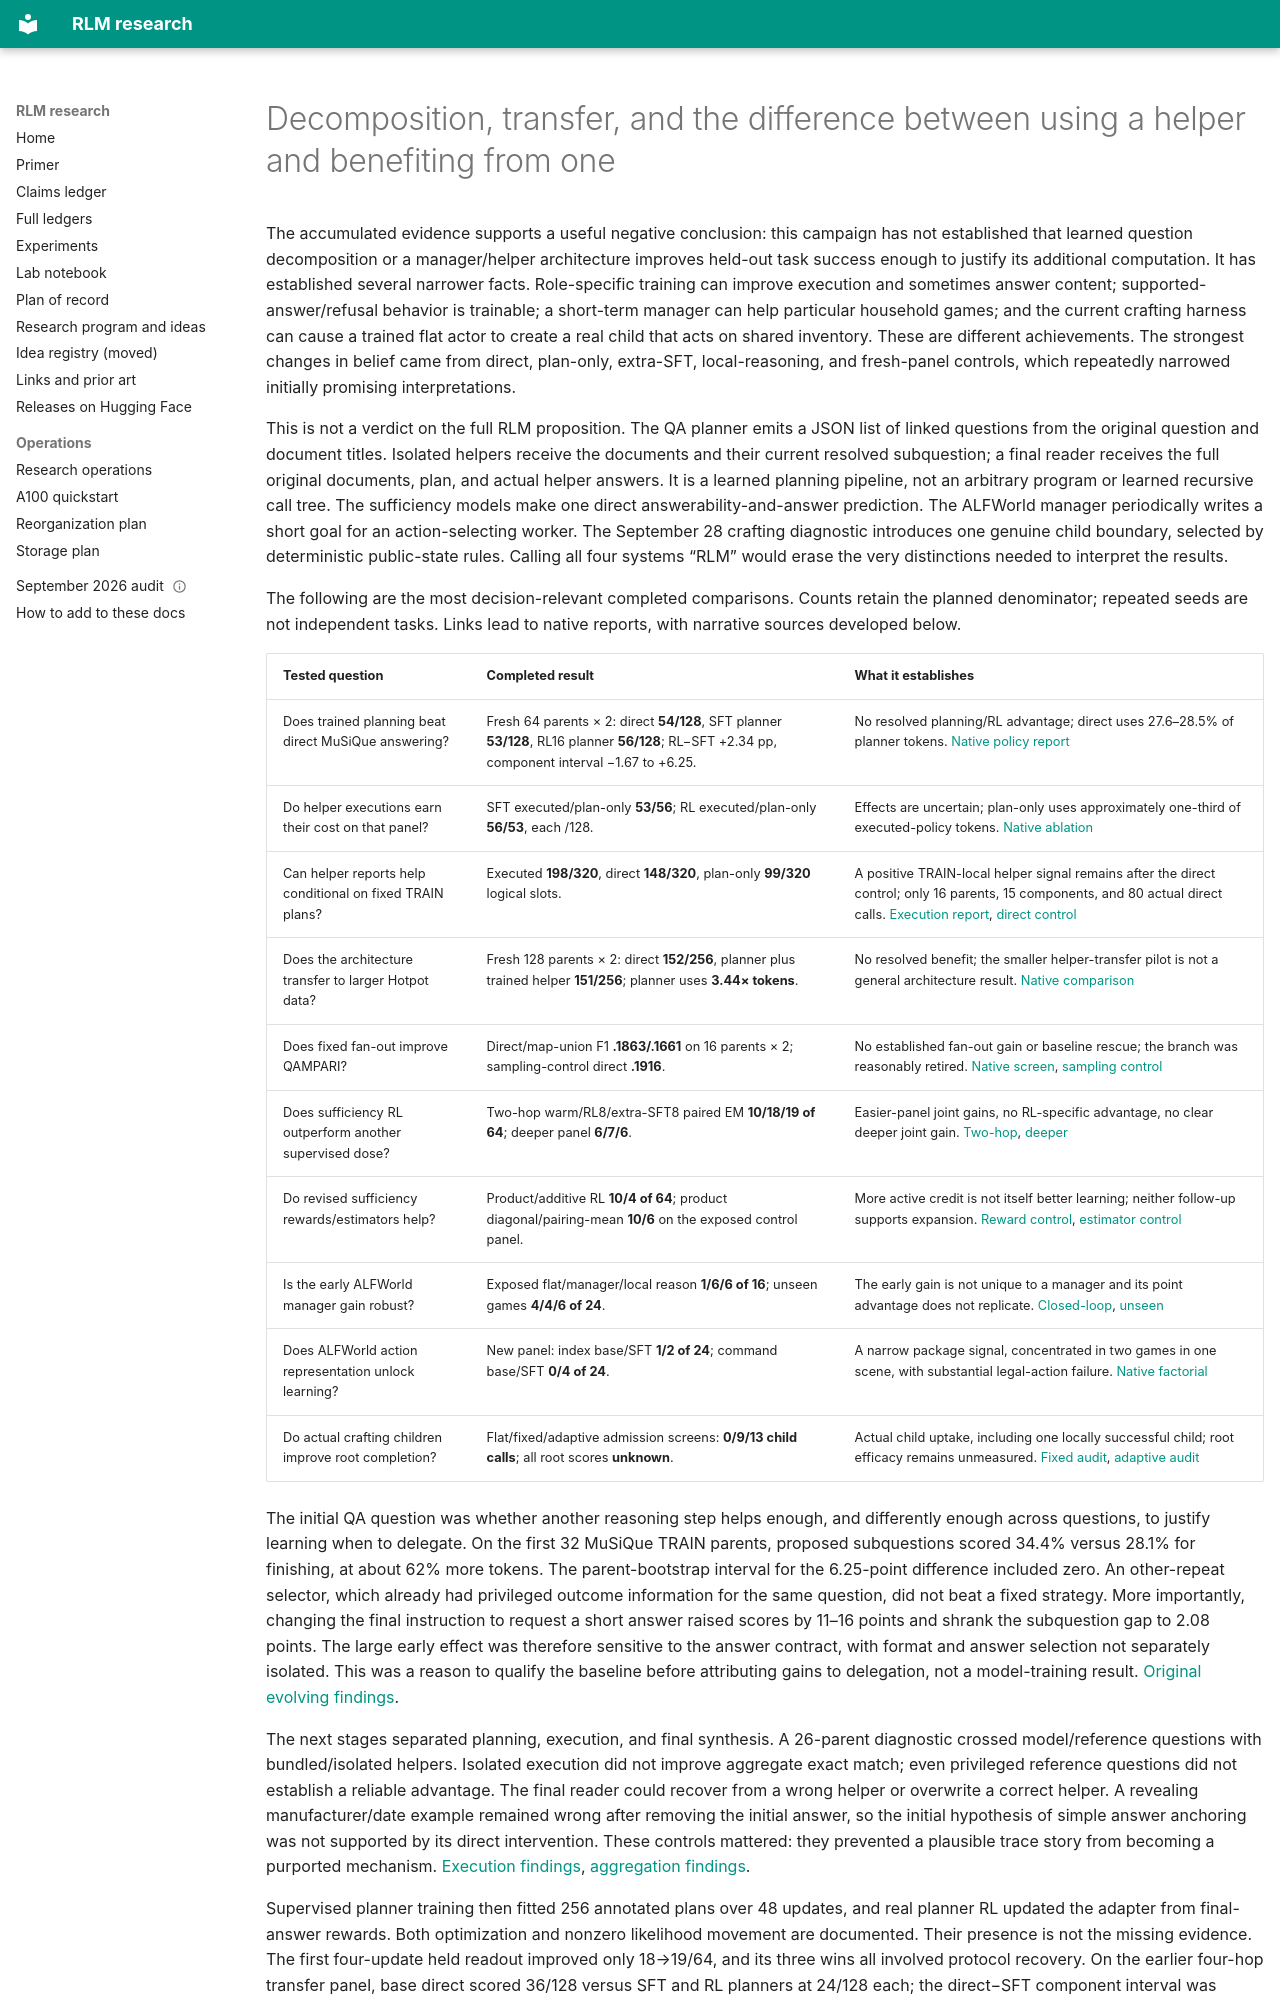

repository: queelius/rlm · page: research-audit-2026-09-29/decomposition-and-transfer/index.html · generator: mkdocs

---
date: 2026-09-29
scope: Selective delegation, MuSiQue/Hotpot/QAMPARI QA, evidence sufficiency, ALFWorld, and actual helper uptake
requested_window: 2026-09-14/2026-09-29
source_coverage: September 14-15 completed breadth screen and September 21-29 selective-delegation campaign; no separate September 16-20 continuation located in the bounded inventory
excluded: TextCraft teacher repair, fresh TextCraft RL, new experiments, process operations, and queue changes
evidence_cutoff_utc: "2026-09-29T13:31:13Z"
status: retrospective_of_completed_exploratory_evidence
research_store: /project/alex_phd/runs/rlm-research-r4/sidecars/selective-delegation-20260921
verification: Targeted reads of native JSON reports and small admission artifacts; no new model execution, full ancestry hashing, or regrading campaign
---
